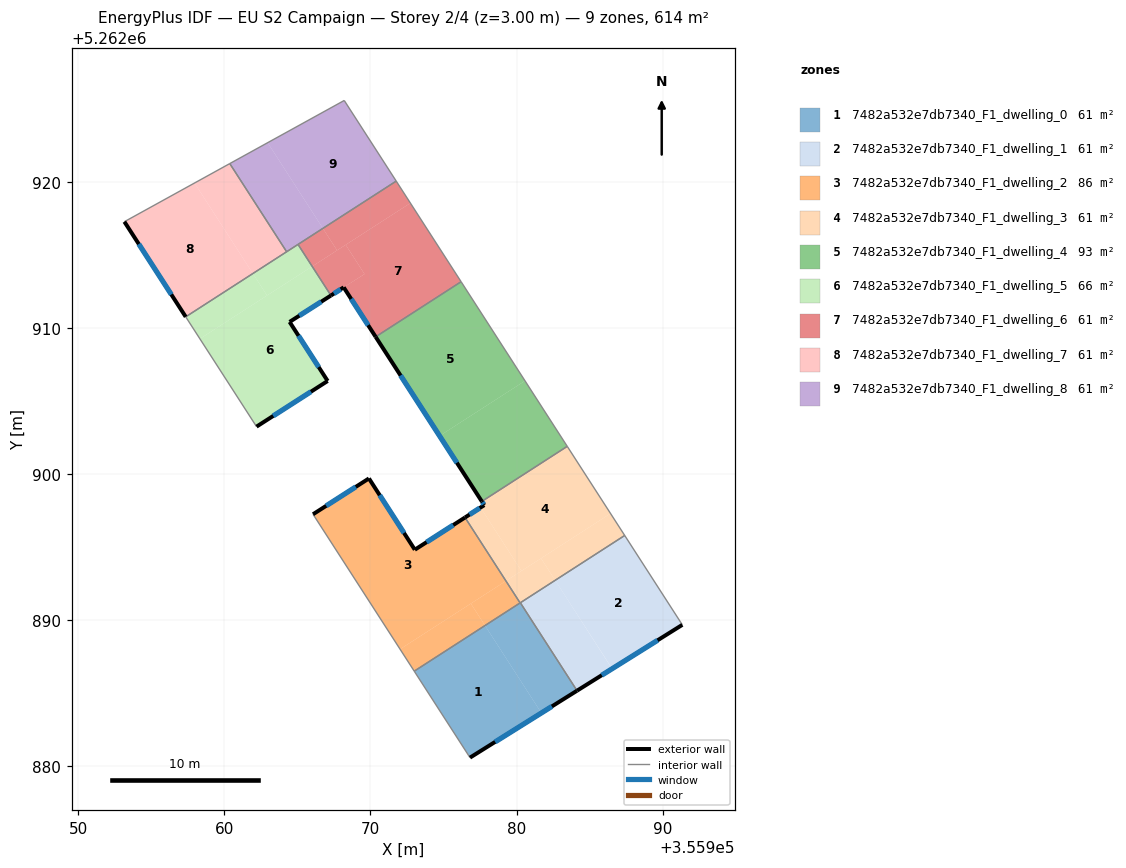
=== STOREY PLAN SPEC (per zone: floor XY polygon, exterior-wall plan segments, windows/doors) ===
zone 1: 7482a532e7db7340_F1_dwelling_0  (61.4 m²)
  floor: (355977.84, 5262889.62) (355981.70, 5262883.64) (355976.82, 5262880.58) (355973.00, 5262886.50)
  floor: (355980.26, 5262891.18) (355984.14, 5262885.16) (355981.70, 5262883.64) (355977.84, 5262889.62)
  exterior wall: (355976.82, 5262880.58) – (355984.15, 5262885.16)  [8.6 m]
    window: (355978.54, 5262881.66) – (355982.42, 5262884.09)  [7.3 m²]
  interior walls: 4
zone 2: 7482a532e7db7340_F1_dwelling_1  (61.4 m²)
  floor: (355982.65, 5262892.72) (355986.54, 5262886.66) (355984.14, 5262885.16) (355980.26, 5262891.18)
  floor: (355987.41, 5262895.79) (355991.35, 5262889.67) (355986.55, 5262886.67) (355982.65, 5262892.72)
  exterior wall: (355984.15, 5262885.16) – (355991.35, 5262889.67)  [8.5 m]
    window: (355985.84, 5262886.22) – (355989.66, 5262888.61)  [7.2 m²]
  interior walls: 3
zone 3: 7482a532e7db7340_F1_dwelling_2  (86.5 m²)
  floor: (355976.47, 5262897.02) (355979.28, 5262892.68) (355972.03, 5262888.01) (355966.07, 5262897.25) (355969.89, 5262899.70) (355973.04, 5262894.82)
  floor: (355976.87, 5262891.13) (355977.84, 5262889.62) (355973.00, 5262886.50) (355972.03, 5262888.01)
  floor: (355979.28, 5262892.68) (355980.25, 5262891.17) (355977.84, 5262889.62) (355976.87, 5262891.13)
  exterior wall: (355969.89, 5262899.70) – (355966.07, 5262897.25)  [4.5 m]
    window: (355969.00, 5262899.12) – (355966.96, 5262897.82)  [3.8 m²]
  exterior wall: (355973.04, 5262894.82) – (355969.89, 5262899.70)  [5.8 m]
    window: (355972.30, 5262895.96) – (355970.63, 5262898.55)  [4.9 m²]
  exterior wall: (355976.47, 5262897.02) – (355973.04, 5262894.82)  [4.1 m]
    window: (355975.67, 5262896.51) – (355973.84, 5262895.34)  [3.4 m²]
  interior walls: 3
zone 4: 7482a532e7db7340_F1_dwelling_3  (61.4 m²)
  floor: (355983.47, 5262901.90) (355986.44, 5262897.30) (355980.34, 5262893.37) (355977.54, 5262897.71) (355977.79, 5262897.87) (355977.63, 5262898.12)
  floor: (355977.54, 5262897.71) (355980.34, 5262893.37) (355979.28, 5262892.68) (355976.47, 5262897.02)
  floor: (355986.44, 5262897.30) (355987.41, 5262895.79) (355982.65, 5262892.72) (355981.68, 5262894.23)
  floor: (355981.68, 5262894.23) (355982.65, 5262892.72) (355980.25, 5262891.17) (355979.28, 5262892.68)
  exterior wall: (355977.79, 5262897.87) – (355976.47, 5262897.02)  [1.6 m]
    window: (355977.48, 5262897.67) – (355976.78, 5262897.22)  [1.3 m²]
  exterior wall: (355977.63, 5262898.12) – (355977.79, 5262897.87)  [0.3 m]
    window: (355977.66, 5262898.06) – (355977.75, 5262897.93)  [0.3 m²]
  interior walls: 5
zone 5: 7482a532e7db7340_F1_dwelling_4  (93.4 m²)
  floor: (355980.58, 5262906.38) (355983.47, 5262901.90) (355977.63, 5262898.12) (355974.73, 5262902.61)
  floor: (355976.21, 5262913.17) (355980.58, 5262906.38) (355974.73, 5262902.61) (355970.35, 5262909.40)
  exterior wall: (355970.35, 5262909.40) – (355977.63, 5262898.12)  [13.4 m]
    window: (355972.06, 5262906.75) – (355975.92, 5262900.77)  [11.3 m²]
  interior walls: 3
zone 6: 7482a532e7db7340_F1_dwelling_5  (65.8 m²)
  floor: (355966.01, 5262914.22) (355967.29, 5262912.23) (355964.46, 5262910.42) (355967.07, 5262906.37) (355962.20, 5262903.25) (355958.32, 5262909.26)
  floor: (355961.95, 5262913.73) (355962.92, 5262912.22) (355958.32, 5262909.26) (355957.35, 5262910.77)
  floor: (355965.04, 5262915.72) (355966.01, 5262914.22) (355962.92, 5262912.22) (355961.95, 5262913.73)
  exterior wall: (355964.46, 5262910.42) – (355967.29, 5262912.23)  [3.4 m]
    window: (355965.13, 5262910.84) – (355966.63, 5262911.80)  [2.8 m²]
  exterior wall: (355967.07, 5262906.37) – (355964.46, 5262910.42)  [4.8 m]
    window: (355966.46, 5262907.32) – (355965.07, 5262909.47)  [4.1 m²]
  exterior wall: (355962.20, 5262903.25) – (355967.07, 5262906.37)  [5.8 m]
    window: (355963.34, 5262903.98) – (355965.92, 5262905.64)  [4.9 m²]
  interior walls: 4
zone 7: 7482a532e7db7340_F1_dwelling_6  (61.4 m²)
  floor: (355972.73, 5262918.55) (355976.21, 5262913.17) (355970.35, 5262909.40) (355968.17, 5262912.78) (355969.59, 5262913.69) (355968.30, 5262915.70)
  floor: (355968.30, 5262915.70) (355969.59, 5262913.69) (355967.29, 5262912.23) (355966.01, 5262914.22)
  floor: (355971.76, 5262920.06) (355972.73, 5262918.55) (355967.71, 5262915.32) (355966.74, 5262916.82)
  floor: (355966.74, 5262916.82) (355967.71, 5262915.32) (355966.01, 5262914.22) (355965.04, 5262915.72)
  exterior wall: (355968.17, 5262912.78) – (355970.35, 5262909.40)  [4.0 m]
    window: (355968.68, 5262911.99) – (355969.84, 5262910.19)  [3.4 m²]
  exterior wall: (355967.29, 5262912.23) – (355968.17, 5262912.78)  [1.0 m]
    window: (355967.50, 5262912.36) – (355967.96, 5262912.65)  [0.9 m²]
  interior walls: 4
zone 8: 7482a532e7db7340_F1_dwelling_7  (61.4 m²)
  floor: (355957.95, 5262919.93) (355961.95, 5262913.73) (355957.35, 5262910.77) (355953.15, 5262917.28)
  floor: (355960.37, 5262921.26) (355964.26, 5262915.22) (355961.95, 5262913.73) (355957.95, 5262919.93)
  exterior wall: (355953.15, 5262917.28) – (355957.35, 5262910.76)  [7.8 m]
    window: (355954.13, 5262915.75) – (355956.36, 5262912.29)  [6.5 m²]
  interior walls: 3
zone 9: 7482a532e7db7340_F1_dwelling_8  (61.4 m²)
  floor: (355962.96, 5262922.69) (355966.74, 5262916.82) (355964.26, 5262915.22) (355960.37, 5262921.26)
  floor: (355968.20, 5262925.58) (355971.76, 5262920.06) (355966.74, 5262916.82) (355962.96, 5262922.69)
  interior walls: 5

=== DERIVED (storey summary) ===
Building: EU S2 Campaign
Storey: 2 of 4  (floor level z = 3.00 m)
Storey gross floor area: 614.1 m²
Zones on this storey: 9
  - 7482a532e7db7340_F1_dwelling_0: floor 61.4 m²; exterior wall 8.6 m (25.9 m²); 1 window(s) 7.3 m²; WWR 28.1%
  - 7482a532e7db7340_F1_dwelling_1: floor 61.4 m²; exterior wall 8.5 m (25.5 m²); 1 window(s) 7.2 m²; WWR 28.1%
  - 7482a532e7db7340_F1_dwelling_2: floor 86.5 m²; exterior wall 14.4 m (43.3 m²); 3 window(s) 12.2 m²; WWR 28.1%
  - 7482a532e7db7340_F1_dwelling_3: floor 61.4 m²; exterior wall 1.9 m (5.6 m²); 2 window(s) 1.6 m²; WWR 28.1%
  - 7482a532e7db7340_F1_dwelling_4: floor 93.4 m²; exterior wall 13.4 m (40.2 m²); 1 window(s) 11.3 m²; WWR 28.1%
  - 7482a532e7db7340_F1_dwelling_5: floor 65.8 m²; exterior wall 14.0 m (41.9 m²); 3 window(s) 11.8 m²; WWR 28.1%
  - 7482a532e7db7340_F1_dwelling_6: floor 61.4 m²; exterior wall 5.1 m (15.2 m²); 2 window(s) 4.3 m²; WWR 28.1%
  - 7482a532e7db7340_F1_dwelling_7: floor 61.4 m²; exterior wall 7.8 m (23.3 m²); 1 window(s) 6.5 m²; WWR 28.1%
  - 7482a532e7db7340_F1_dwelling_8: floor 61.4 m²
Zone adjacency (shared interzone walls):
  - 7482a532e7db7340_F1_dwelling_0 ↔ 7482a532e7db7340_F1_dwelling_1
  - 7482a532e7db7340_F1_dwelling_0 ↔ 7482a532e7db7340_F1_dwelling_2
  - 7482a532e7db7340_F1_dwelling_0 ↔ 7482a532e7db7340_F1_dwelling_3
  - 7482a532e7db7340_F1_dwelling_1 ↔ 7482a532e7db7340_F1_dwelling_3
  - 7482a532e7db7340_F1_dwelling_2 ↔ 7482a532e7db7340_F1_dwelling_3
  - 7482a532e7db7340_F1_dwelling_3 ↔ 7482a532e7db7340_F1_dwelling_4
  - 7482a532e7db7340_F1_dwelling_4 ↔ 7482a532e7db7340_F1_dwelling_6
  - 7482a532e7db7340_F1_dwelling_5 ↔ 7482a532e7db7340_F1_dwelling_6
  - 7482a532e7db7340_F1_dwelling_5 ↔ 7482a532e7db7340_F1_dwelling_7
  - 7482a532e7db7340_F1_dwelling_5 ↔ 7482a532e7db7340_F1_dwelling_8
  - 7482a532e7db7340_F1_dwelling_6 ↔ 7482a532e7db7340_F1_dwelling_8
  - 7482a532e7db7340_F1_dwelling_7 ↔ 7482a532e7db7340_F1_dwelling_8